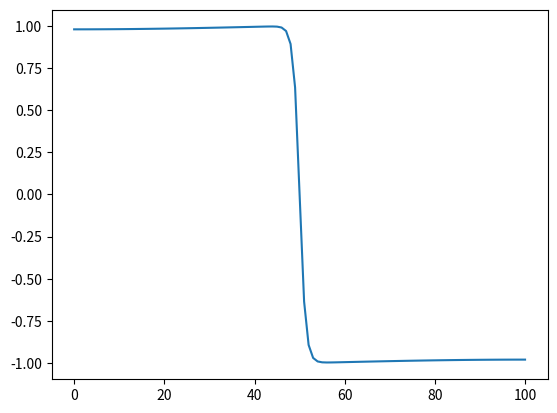
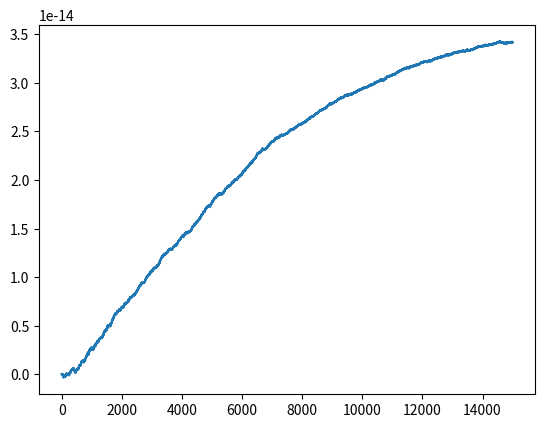
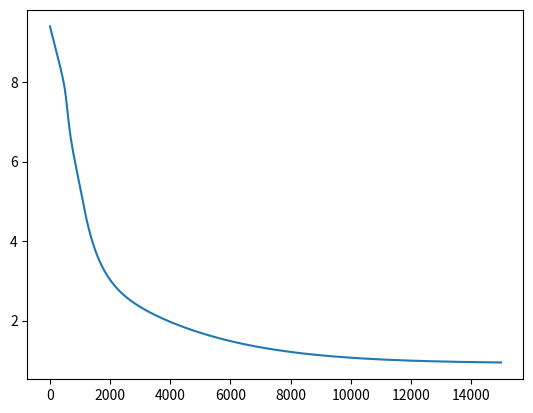

Write the Python code that produced these figures, in order.
import numpy as np
import matplotlib.pyplot as plt
from scipy import sparse
from scipy.sparse.linalg import spsolve, splu
import time


N = 100
h = 1.0 / N
epsilon = 0.01
dt = 1e-7
T = 0.0015
n_steps = int(T / dt)
save_interval = 20


np.random.seed(33)
c_current = 0.01 * (np.random.rand((N+1)**2) - 0.5)  # initial perturbation


def get_laplacian(N, h):
    data = np.ones((3, N+1))
    data[1, :] = -2
    L1D = sparse.spdiags(data, [-1, 0, 1], N+1, N+1).tolil()
    L1D[0, 1], L1D[-1, -2] = 2, 2   # Neumann BC
    L1D = L1D * (1.0 / h**2)
    
    return L1D

D = get_laplacian(N, h)
I = sparse.eye(N+1)

# Scheme B
J21 = (epsilon * D) - (2.0 / epsilon) * I
A = sparse.bmat([
    [I, -dt * D],
    [J21,  I]
], format='csr')
lu = splu(A)

def get_trapezoidal_weights(N):
    W = np.ones(N+1)     # interior
    
    # boundaries (0.5)
    W[0]  *= 0.5
    W[-1] *= 0.5
    # vertices 0.25 automatically
    
    return W.flatten()

weights_flat = get_trapezoidal_weights(N)


mass_history = []
energy_history = []
time_points = []

# reset c_current
np.random.seed(33)
c_current = 0.01 * (np.random.rand(N+1) - 0.5) 
mesh = np.linspace(0, 1, N+1)
c_current = np.cos(np.pi * mesh)


m0 = np.sum(c_current * weights_flat) * h

print(f"Total number of steps: {n_steps}")
start_time = time.time()

for step in range(n_steps):
    rhs2 = (1.0 / epsilon) * (c_current**3 - 3.0 * c_current)
    rhs = np.concatenate([c_current, rhs2])
    
    sol = spsolve(A, rhs)
    # sol = lu.solve(rhs)
    
    c_new = sol[:N+1]
    w_new = sol[N+1:]
    
    c_current = c_new
    current_mass = np.sum(c_current * weights_flat) * h
    
    phi = (1.0 / (4.0 * epsilon)) * (c_current**2 - 1.0)**2
    bulk_energy = np.sum(phi * weights_flat) * h
    
    lap_c = D.dot(c_current)
    integrand_grad = c_current * lap_c 
    grad_energy = -0.5 * epsilon * np.sum(integrand_grad * weights_flat) * h
    total_energy = bulk_energy + grad_energy
    
    mass_history.append(current_mass - m0)
    energy_history.append(total_energy)
    time_points.append(step * dt)
        
    if (step + 1) % (n_steps // 5) == 0:
        print(f"We are at {(step+1)/n_steps*100:.0f}%. Energy: {total_energy:.4e}")

print(f"Time consuming: {time.time() - start_time:.2f}s")
plt.plot(c_current)
plt.show()

plt.plot(mass_history)
plt.show()

plt.plot(energy_history)
plt.show()
